Labelled photos from "dataset", an image-classification folder in AdebayoGbengaBello/DeepLearningGroup7FinalProject. The possible labels are: tomato bacterial spot, tomato early blight, tomato late blight, tomato leaf mold, tomato septoria leaf spot, tomato spider mites, tomato target spot.

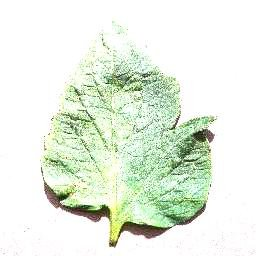
Label: tomato target spot

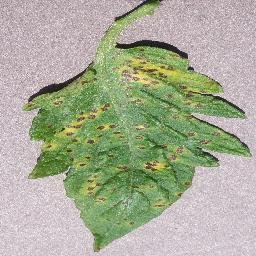
Label: tomato septoria leaf spot

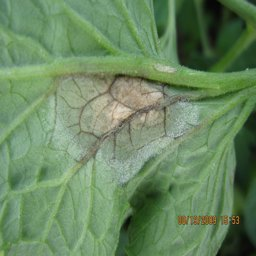
Label: tomato late blight

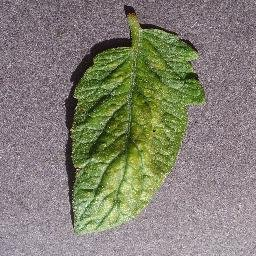
Label: tomato spider mites

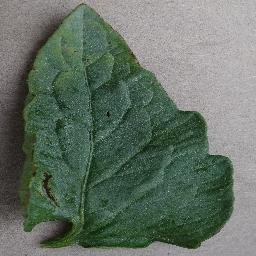
Label: tomato bacterial spot

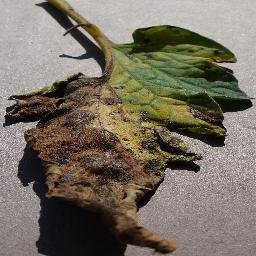
Label: tomato early blight
